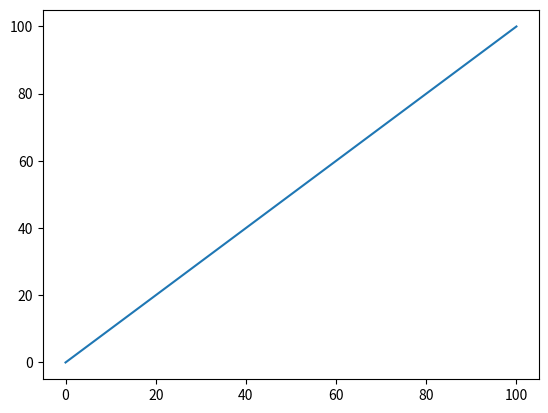

This figure's Python source:
import matplotlib.pyplot as plt
import numpy as np

class Rule:
    pass


class Environment:
    pass


class Box:

    def __init__(self, env, rules):
        self.env = env
        self.rules = rules


class Generator:

    def __init__(self, seed=0):
        pass

    def next(self):
        pass


if __name__ == '__main__':
    # create a wireframe sphere
    # create a particle that moves along the sphere
    # create a force that moves the particle along the sphere
    # have camera follow particle along the sphere
    # have squares light up as particle goes along them
    # maybe autogenerate mountains and valleys for the particle to go along
    ## make the mountains and valleys fall like water droplets into water
    x = np.arange(0, 100, 1e-3)
    y = np.arange(0, 100, 1e-3)
    z = np.sqrt(x**2+y**2)
    plt.plot(x, y)
    plt.show()
